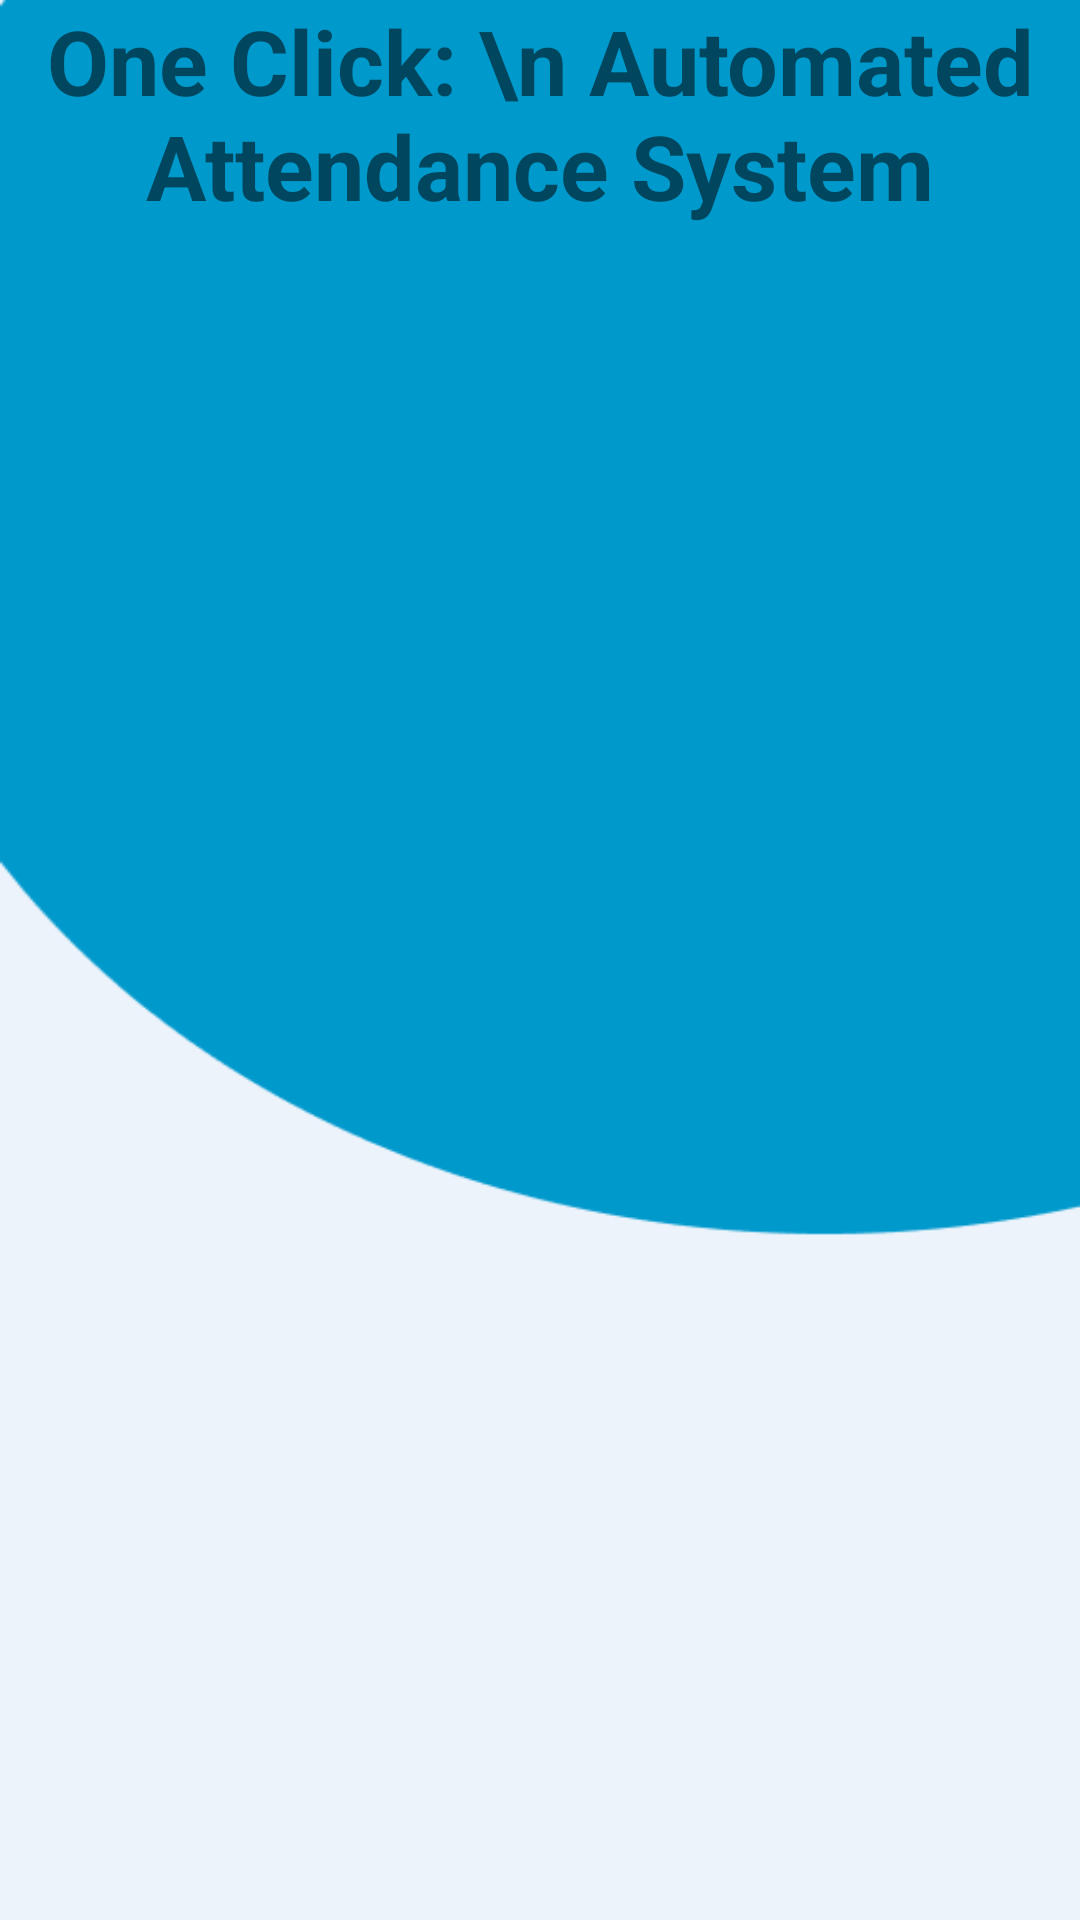

This screen was rendered from an Android layout file. Write that file and the resources it references.
<!-- AndroidManifest.xml: application theme Theme.OneClick_Attendance -->
<!-- res/layout/activity_dashboard.xml -->
<?xml version="1.0" encoding="utf-8"?>
<androidx.constraintlayout.widget.ConstraintLayout xmlns:android="http://schemas.android.com/apk/res/android"
    xmlns:app="http://schemas.android.com/apk/res-auto"
    xmlns:tools="http://schemas.android.com/tools"
    android:layout_width="match_parent"
    android:layout_height="match_parent"
    android:background="@drawable/create_account_bg">

    <TextView
        android:id="@+id/title"
        android:layout_width="wrap_content"
        android:layout_height="wrap_content"
        android:layout_marginBottom="264dp"
        android:gravity="center"
        android:text="One Click: \n Automated Attendance System"
        android:textSize="30dp"
        android:textStyle="bold"
        app:layout_constraintBottom_toTopOf="@+id/SectionsList"
        app:layout_constraintStart_toStartOf="parent"
        app:layout_constraintTop_toTopOf="parent"
        tools:ignore="MissingConstraints" />

    <TextView
        android:id="@+id/textView3"
        android:layout_width="145dp"
        android:layout_height="84dp"
        android:layout_marginBottom="592dp"
        android:text="DashboardActivity"
        app:layout_constraintBottom_toBottomOf="parent"
        app:layout_constraintEnd_toEndOf="parent"
        app:layout_constraintStart_toStartOf="parent" />

    <androidx.recyclerview.widget.RecyclerView
        android:id="@+id/SectionsList"
        android:layout_width="743dp"
        android:layout_height="0dp"
        android:layout_marginBottom="376dp"
        app:layout_constraintBottom_toBottomOf="parent"
        app:layout_constraintStart_toStartOf="parent"
        app:layout_constraintTop_toBottomOf="@+id/title"
        tools:ignore="MissingConstraints" />


</androidx.constraintlayout.widget.ConstraintLayout>
<!-- resources referenced by this layout -->
<resources>
  <!-- drawable create_account_bg: png bitmap (drawable, 5285 bytes) -->
  <style name="Theme.OneClick_Attendance" parent="Theme.MaterialComponents.DayNight.DarkActionBar">
          
          <item name="colorPrimary">@color/purple_500</item>
          <item name="colorPrimaryVariant">@color/purple_700</item>
          <item name="colorOnPrimary">@color/white</item>
          
          <item name="colorSecondary">@color/teal_200</item>
          <item name="colorSecondaryVariant">@color/teal_700</item>
          <item name="colorOnSecondary">@color/black</item>
          
          <item name="android:statusBarColor">?attr/colorPrimaryVariant</item>
          
      </style>
  <color name="purple_500">#FF6200EE</color>
  <color name="purple_700">#FF3700B3</color>
  <color name="white">#FFFFFFFF</color>
  <color name="teal_200">#FF03DAC5</color>
  <color name="teal_700">#FF018786</color>
  <color name="black">#FF000000</color>
</resources>
